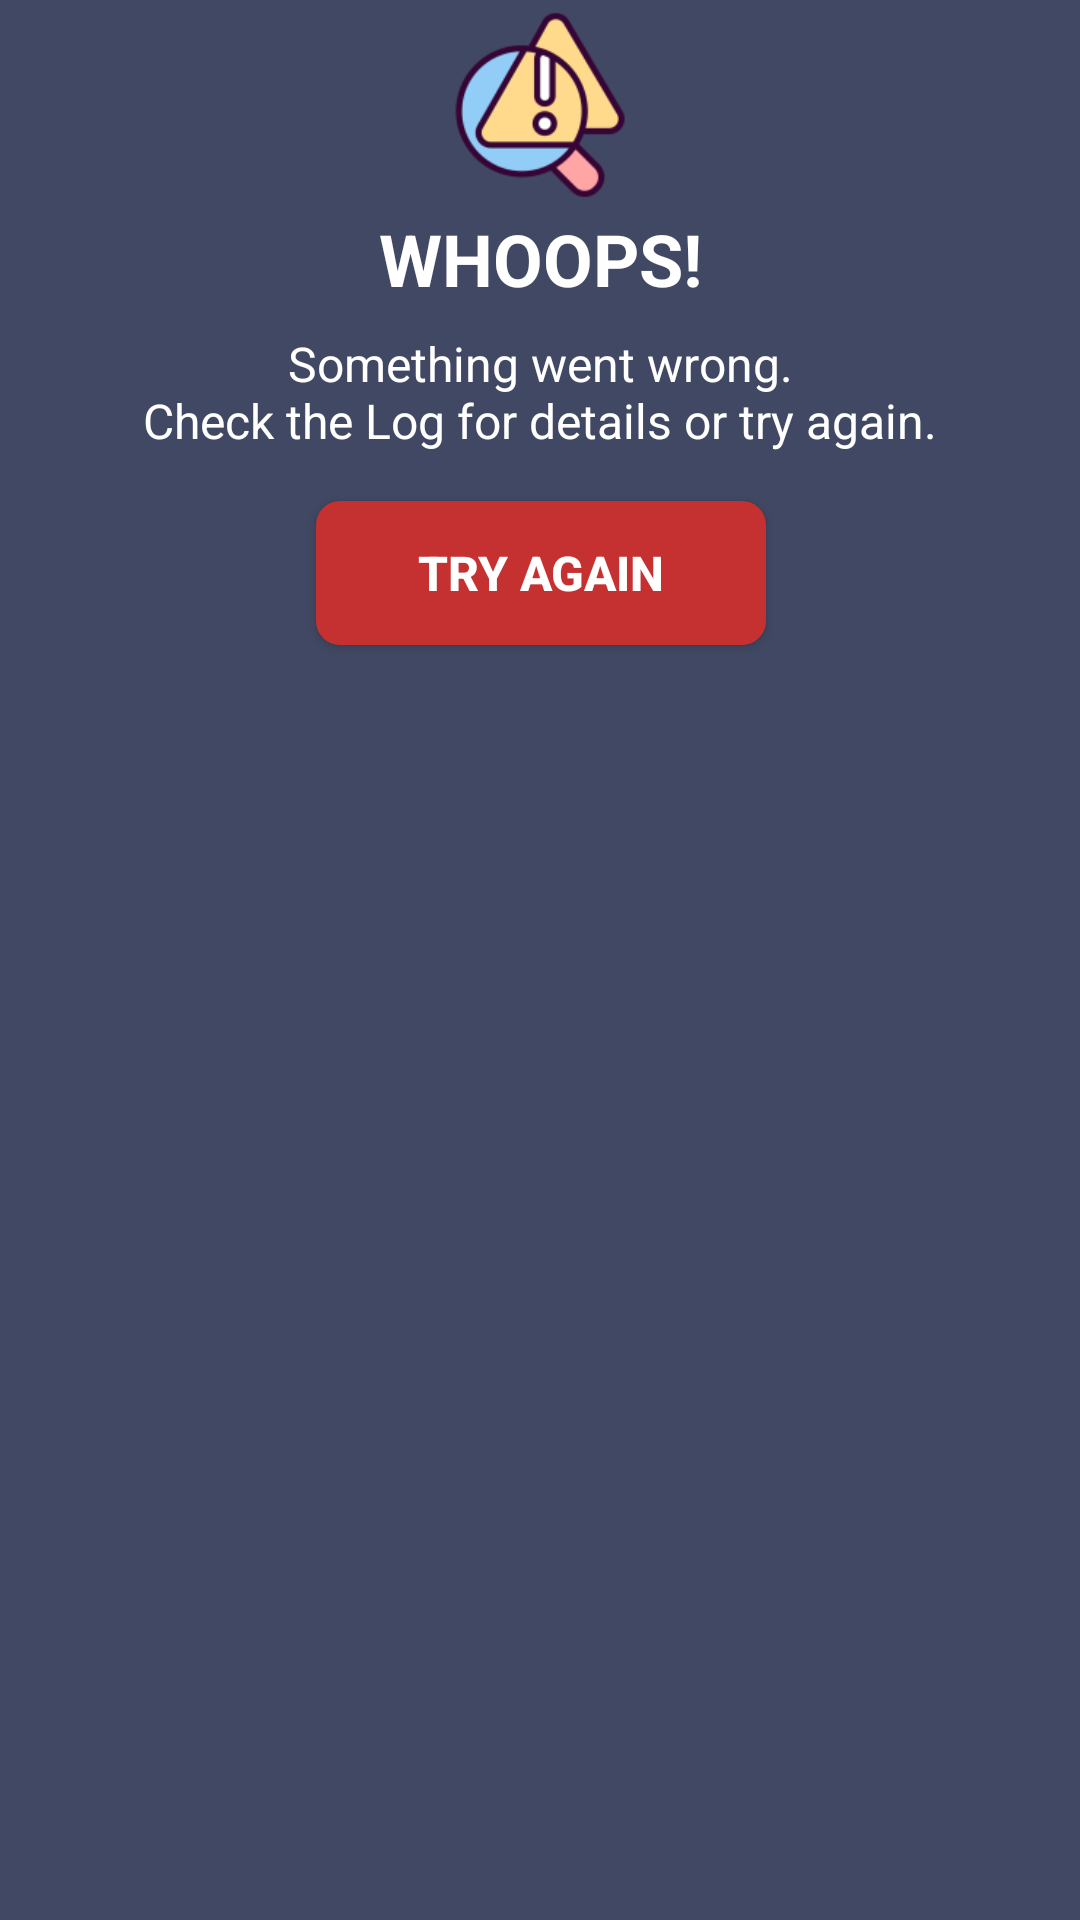

Reconstruct the res/layout file that produces this screen, plus the resources it refers to.
<!-- AndroidManifest.xml: application theme Base.Theme.MovieDocs -->
<!-- res/layout/custom_error_dialog_layout.xml -->
<com.google.android.material.card.MaterialCardView xmlns:android="http://schemas.android.com/apk/res/android"
    xmlns:app="http://schemas.android.com/apk/res-auto"
    android:layout_width="wrap_content"
    android:layout_height="wrap_content"
    android:layout_gravity="center"
    app:cardBackgroundColor="@color/dark_blue"
    app:cardCornerRadius="0dp"
    app:cardElevation="4dp"
    app:strokeColor="@android:color/transparent">

  <androidx.constraintlayout.widget.ConstraintLayout
      android:layout_width="match_parent"
      android:layout_height="wrap_content">

    <ImageView
        android:id="@+id/noNetworkConnectivityImg"
        android:layout_width="70dp"
        android:layout_height="70dp"
        android:importantForAccessibility="no"
        android:src="@mipmap/error_icon"
        app:layout_constraintBottom_toTopOf="@id/noNetworkConnectivityTitle"
        app:layout_constraintEnd_toEndOf="parent"
        app:layout_constraintStart_toStartOf="parent"
        app:layout_constraintTop_toTopOf="parent" />

    <TextView
        android:id="@+id/noNetworkConnectivityTitle"
        android:layout_width="wrap_content"
        android:layout_height="wrap_content"
        android:text="@string/whoops"
        android:textColor="@color/white"
        android:textSize="24sp"
        android:textStyle="bold"
        app:layout_constraintBottom_toTopOf="@id/noNetworkConnectivityDescription"
        app:layout_constraintEnd_toEndOf="@id/noNetworkConnectivityImg"
        app:layout_constraintStart_toStartOf="@id/noNetworkConnectivityImg"
        app:layout_constraintTop_toBottomOf="@id/noNetworkConnectivityImg" />

    <TextView
        android:id="@+id/noNetworkConnectivityDescription"
        android:layout_width="wrap_content"
        android:layout_height="wrap_content"
        android:layout_marginStart="16dp"
        android:layout_marginTop="8dp"
        android:layout_marginEnd="16dp"
        android:gravity="center"
        android:text="@string/error_message"
        android:textColor="@color/white"
        android:textSize="16sp"
        app:layout_constraintEnd_toEndOf="@id/noNetworkConnectivityTitle"
        app:layout_constraintStart_toStartOf="@id/noNetworkConnectivityTitle"
        app:layout_constraintTop_toBottomOf="@id/noNetworkConnectivityTitle" />

    <androidx.appcompat.widget.AppCompatButton
        android:id="@+id/tryAgainBtn"
        android:layout_width="150dp"
        android:layout_height="wrap_content"
        android:layout_marginTop="16dp"
        android:layout_marginBottom="8dp"
        android:background="@drawable/bg_red_rounded_no_border"
        android:text="@string/try_again"
        android:textColor="@color/white"
        android:textSize="16sp"
        android:textStyle="bold"
        app:layout_constraintBottom_toBottomOf="parent"
        app:layout_constraintEnd_toEndOf="@id/noNetworkConnectivityDescription"
        app:layout_constraintStart_toStartOf="@id/noNetworkConnectivityDescription"
        app:layout_constraintTop_toBottomOf="@id/noNetworkConnectivityDescription" />
  </androidx.constraintlayout.widget.ConstraintLayout>
</com.google.android.material.card.MaterialCardView>
<!-- resources referenced by this layout -->
<resources>
  <color name="dark_blue">#414863</color>
  <color name="white">#FFFFFF</color>
  <!-- drawable bg_red_rounded_no_border (drawable) -->
  <?xml version="1.0" encoding="utf-8"?>
  <shape xmlns:android="http://schemas.android.com/apk/res/android">
    <solid android:color="@color/red" />
    <padding
        android:bottom="4dp"
        android:left="4dp"
        android:right="4dp"
        android:top="4dp" />
    <corners android:radius="8dp" />
  </shape>
  <!-- mipmap error_icon: png bitmap (mipmap-hdpi, 4196 bytes) -->
  <string name="error_message">Something went wrong.\nCheck the Log for details or try again.</string>
  <string name="try_again">TRY AGAIN</string>
  <string name="whoops">WHOOPS!</string>
  <style name="Base.Theme.MovieDocs" parent="Theme.Material3.DayNight.NoActionBar">
      <item name="android:windowFullscreen">true</item>
    </style>
  <color name="red">#C43130</color>
</resources>
